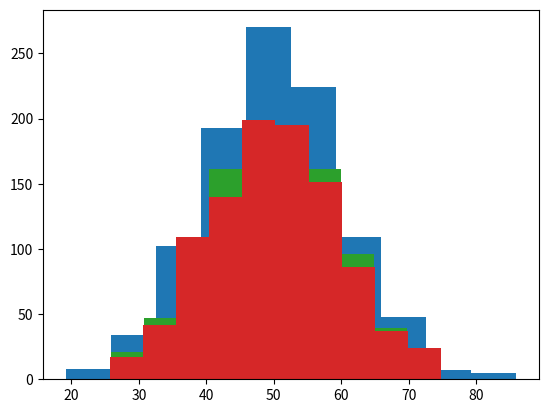

The script that saved this image:
# Generate normal distributed sample with limited range [25, 75]

import numpy as np
import matplotlib.pyplot as plt

from scipy import stats

mu, sigma, n = 50, 10, 1000
llimit, rlimit = 25, 75

data = np.random.normal(mu, sigma, n)


# Method 0. Generating initial data (not trimmed yet)

plt.hist(data)
stats.describe(data)[0:2] # [0] : nobs, [1] : minmax


# Method 1. Trim with rack of amount

data1 = data[(data >= llimit) & (data <= rlimit)]

plt.hist(data1)
stats.describe(data1)[0:2]


# Method 2. Check each one trial

data2, amount = [], 0

while amount < n :
    data_temp = np.random.normal(mu, sigma, 1)
    if (data_temp >= llimit) & (data_temp <= rlimit) :
        data2 = np.append(data2, data_temp)
        amount += 1

plt.hist(data2)
stats.describe(data2)[0:2]


# Method 3. Generate one round and fill the lack

data3 = data[(data >= llimit) & (data <= rlimit)]
amount = len(data3)

while amount < n :
    data_temp = np.random.normal(mu, sigma, 1)
    if (data_temp >= llimit) & (data_temp <= rlimit) :
        data3 = np.append(data3, data_temp)
        amount += 1

plt.hist(data3)
stats.describe(data3)[0:2]